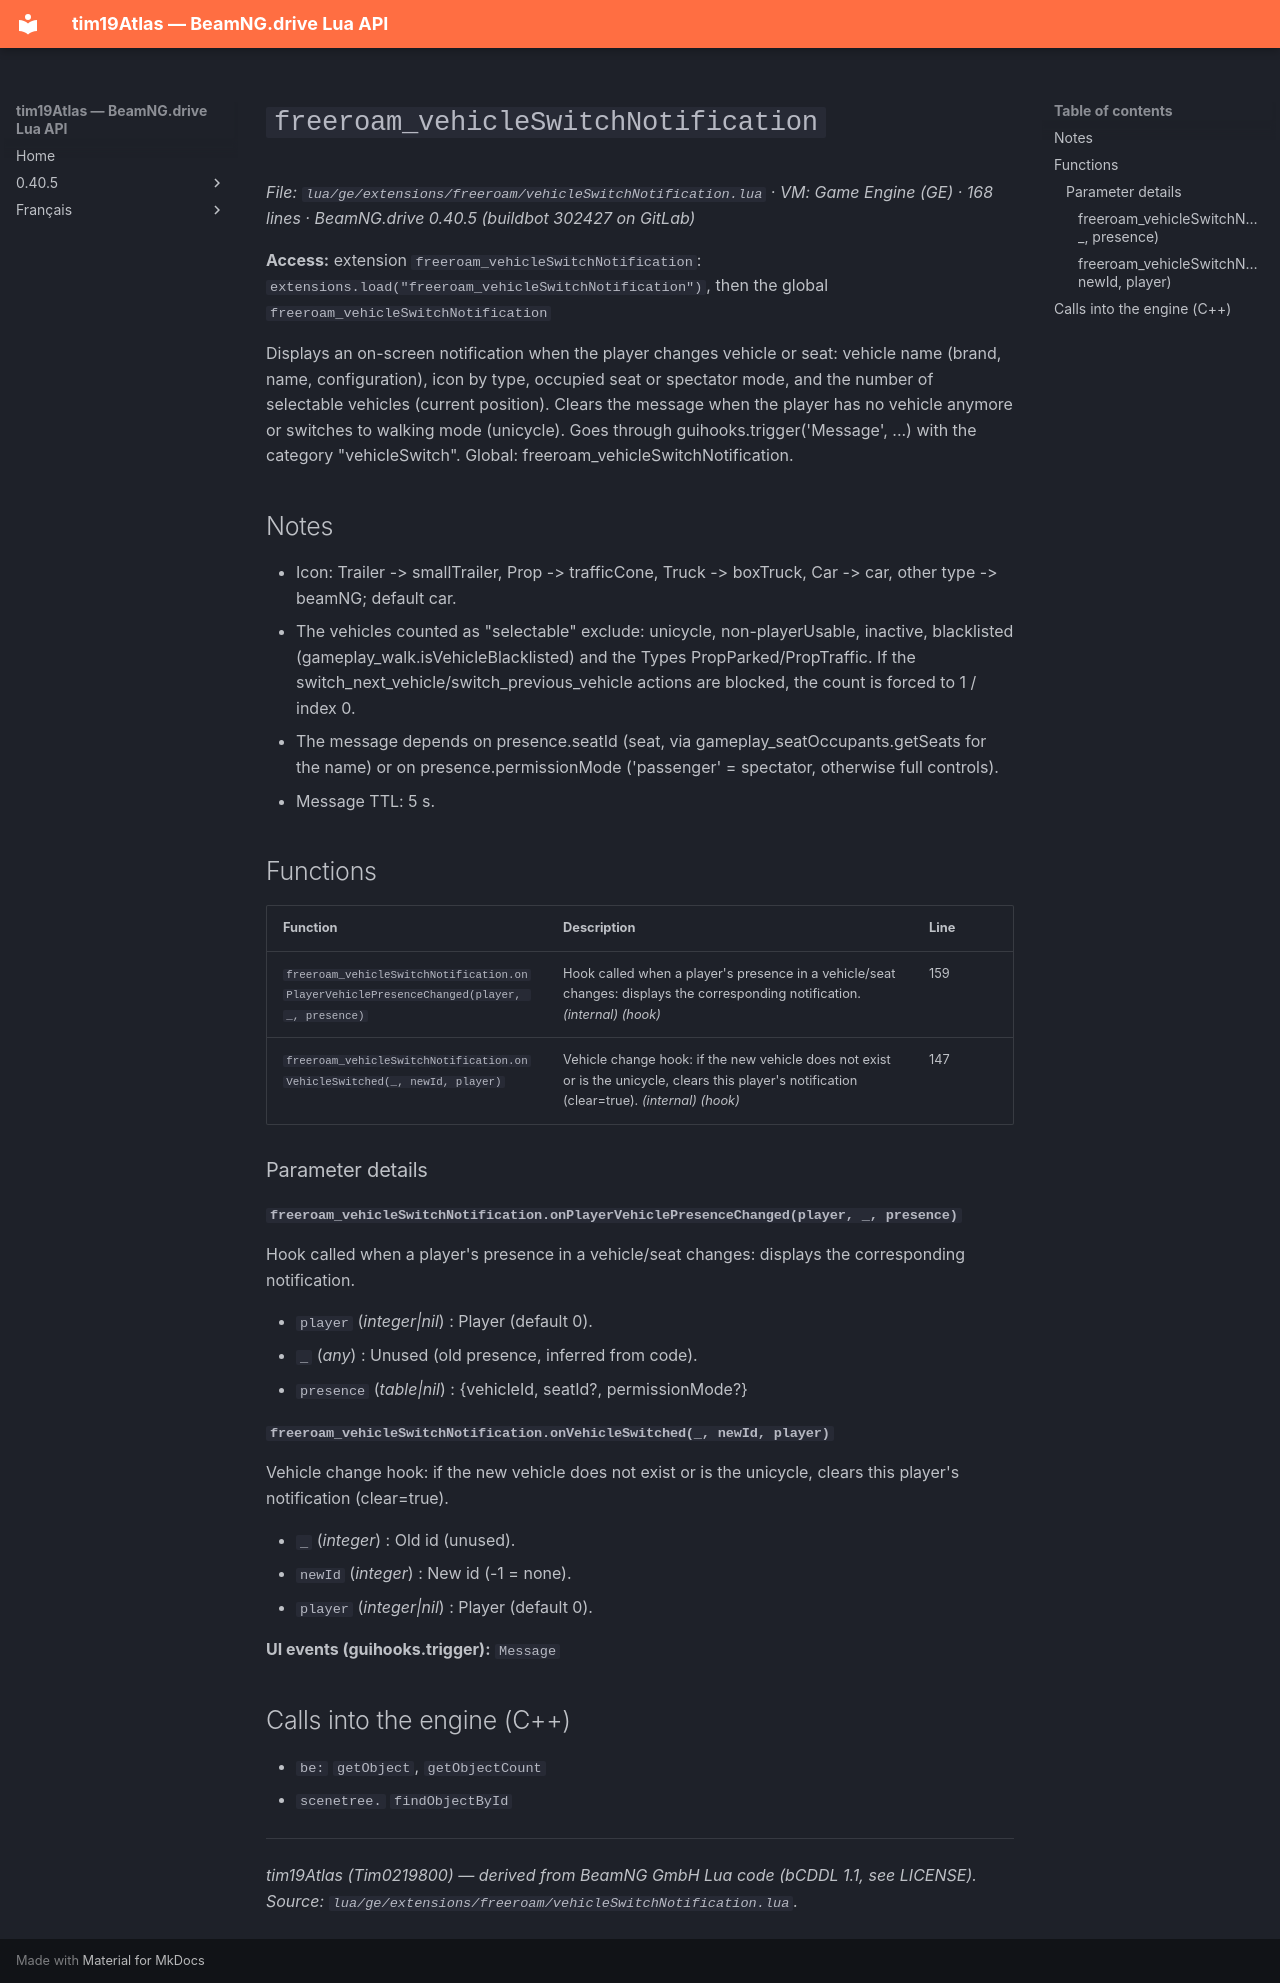

repository: Tim0219800/beamng-lua-atlas · page: 0.40.5/ge/extensions/freeroam/vehicleSwitchNotification.html · generator: mkdocs

# `freeroam_vehicleSwitchNotification`

*File: `lua/ge/extensions/freeroam/vehicleSwitchNotification.lua` · VM: Game Engine (GE) · 168 lines · BeamNG.drive 0.40.5 (buildbot 302427 on GitLab)*

**Access:** extension `freeroam_vehicleSwitchNotification`: `extensions.load("freeroam_vehicleSwitchNotification")`, then the global `freeroam_vehicleSwitchNotification`

Displays an on-screen notification when the player changes vehicle or seat: vehicle name (brand, name, configuration), icon by type, occupied seat or spectator mode, and the number of selectable vehicles (current position). Clears the message when the player has no vehicle anymore or switches to walking mode (unicycle). Goes through guihooks.trigger('Message', ...) with the category "vehicleSwitch<player>". Global: freeroam_vehicleSwitchNotification.

## Notes

- Icon: Trailer -> smallTrailer, Prop -> trafficCone, Truck -> boxTruck, Car -> car, other type -> beamNG; default car.
- The vehicles counted as "selectable" exclude: unicycle, non-playerUsable, inactive, blacklisted (gameplay_walk.isVehicleBlacklisted) and the Types PropParked/PropTraffic. If the switch_next_vehicle/switch_previous_vehicle actions are blocked, the count is forced to 1 / index 0.
- The message depends on presence.seatId (seat, via gameplay_seatOccupants.getSeats for the name) or on presence.permissionMode ('passenger' = spectator, otherwise full controls).
- Message TTL: 5 s.

## Functions

| Function | Description | Line |
|---|---|---|
| `freeroam_vehicleSwitchNotification.onPlayerVehiclePresenceChanged(player, _, presence)` | Hook called when a player's presence in a vehicle/seat changes: displays the corresponding notification. *(internal)* *(hook)* | 159 |
| `freeroam_vehicleSwitchNotification.onVehicleSwitched(_, newId, player)` | Vehicle change hook: if the new vehicle does not exist or is the unicycle, clears this player's notification (clear=true). *(internal)* *(hook)* | 147 |

### Parameter details

#### `freeroam_vehicleSwitchNotification.onPlayerVehiclePresenceChanged(player, _, presence)`

Hook called when a player's presence in a vehicle/seat changes: displays the corresponding notification.

- `player` (*integer|nil*) : Player (default 0).
- `_` (*any*) : Unused (old presence, inferred from code).
- `presence` (*table|nil*) : {vehicleId, seatId?, permissionMode?}

#### `freeroam_vehicleSwitchNotification.onVehicleSwitched(_, newId, player)`

Vehicle change hook: if the new vehicle does not exist or is the unicycle, clears this player's notification (clear=true).

- `_` (*integer*) : Old id (unused).
- `newId` (*integer*) : New id (-1 = none).
- `player` (*integer|nil*) : Player (default 0).

**UI events (guihooks.trigger):** `Message`

## Calls into the engine (C++)

- `be:` `getObject`, `getObjectCount`
- `scenetree.` `findObjectById`

---
*tim19Atlas (Tim0219800) — derived from BeamNG GmbH Lua code (bCDDL 1.1, see LICENSE). Source: `lua/ge/extensions/freeroam/vehicleSwitchNotification.lua`.*
